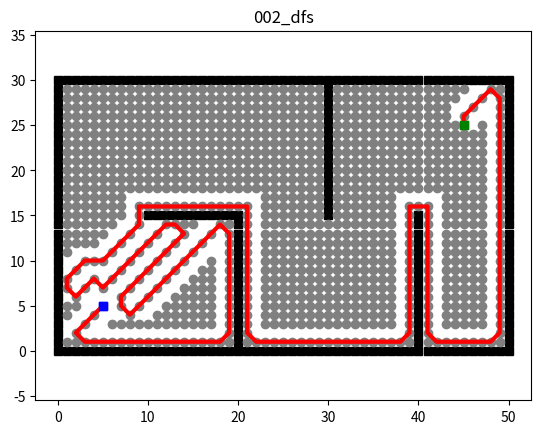

Here is the Python script that generated this plot:
"""
Depth-first Searching_2D (DFS)
@author: clark bai
"""
import math
import os
import sys
import time
import logging
import matplotlib.pyplot as plt
from PIL import Image
import numpy as np

class Env:
    """Environment class for 2D grid world"""
    def __init__(self):
        self.x_range = 51  # size of background
        self.y_range = 31
        self.motions = [(-1, 0), (-1, 1), (0, 1), (1, 1),
                        (1, 0), (1, -1), (0, -1), (-1, -1)]
        self.obs = self.obs_map()

    def update_obs(self, obs):
        self.obs = obs

    def obs_map(self):
        """
        Initialize obstacles' positions
        :return: map of obstacles
        """
        x = self.x_range
        y = self.y_range
        obs = set()

        # Add boundary obstacles
        for i in range(x):
            obs.add((i, 0))
        for i in range(x):
            obs.add((i, y - 1))
        for i in range(y):
            obs.add((0, i))
        for i in range(y):
            obs.add((x - 1, i))

        # Add additional obstacles
        for i in range(10, 21):
            obs.add((i, 15))
        for i in range(15):
            obs.add((20, i))
        for i in range(15, 30):
            obs.add((30, i))
        for i in range(16):
            obs.add((40, i))

        return obs


class Plotting:
    """Plotting class for visualization"""

    def __init__(self, xI, xG):
        self.xI, self.xG = xI, xG
        self.env = Env()
        self.obs = self.env.obs_map()
        self.frames = []

    def update_obs(self, obs):
        self.obs = obs

    def animation(self, path, visited, name, save_gif=False):
        """Animate the search process and final path"""
        self.plot_grid(name)
        self.plot_visited(visited)
        self.plot_path(path)
        plt.show()
        if save_gif:
            self.save_animation_as_gif(name)

    def plot_grid(self, name):
        """Plot the grid with obstacles, start and goal points"""
        obs_x = [x[0] for x in self.obs]
        obs_y = [x[1] for x in self.obs]

        plt.plot(self.xI[0], self.xI[1], "bs")
        plt.plot(self.xG[0], self.xG[1], "gs")
        plt.plot(obs_x, obs_y, "sk")
        plt.title(name)
        plt.axis("equal")

        # Capture the initial grid frame
        self.capture_frame()

    def plot_visited(self, visited, cl='gray'):
        """Plot visited nodes during search"""
        if self.xI in visited:
            visited.remove(self.xI)
        if self.xG in visited:
            visited.remove(self.xG)

        count = 0
        for x in visited:
            count += 1
            plt.plot(x[0], x[1], color=cl, marker='o')
            plt.gcf().canvas.mpl_connect('key_release_event',
                                         lambda event: [exit(0) if event.key == 'escape' else None])

            if count < len(visited) / 3:
                length = 20
            elif count < len(visited) * 2 / 3:
                length = 30
            else:
                length = 40

            if count % length == 0:
                plt.pause(0.001)
                self.capture_frame()

        plt.pause(0.001)
        self.capture_frame()

    def plot_path(self, path, cl='r', flag=False):
        """Plot the final path"""
        path_x = [path[i][0] for i in range(len(path))]
        path_y = [path[i][1] for i in range(len(path))]

        if not flag:
            plt.plot(path_x, path_y, linewidth='3', color='r')
        else:
            plt.plot(path_x, path_y, linewidth='3', color=cl)

        plt.plot(self.xI[0], self.xI[1], "bs")
        plt.plot(self.xG[0], self.xG[1], "gs")

        plt.pause(0.1)
        self.capture_frame()

    def capture_frame(self):
        """Capture the current figure as a frame with correct color handling"""
        fig = plt.gcf()
        fig.canvas.draw()

        # Get the RGBA buffer from the canvas
        buf = fig.canvas.tostring_argb()
        w, h = fig.canvas.get_width_height()

        # Convert to numpy array and reshape
        data = np.frombuffer(fig.canvas.tostring_argb(), dtype=np.uint8)
        r = data[1::4]  # Red channel
        g = data[2::4]  # Green channel
        b = data[3::4]  # Blue channel
        image = np.stack([r, g, b], axis=-1).reshape(fig.canvas.get_width_height()[::-1] + (3,))

        # Add to frames
        self.frames.append(image)

    def save_animation_as_gif(self, name, fps=15):
        """Save frames as a GIF animation with proper color handling"""
        # Create directory for GIFs
        gif_dir = "gif"
        os.makedirs(gif_dir, exist_ok=True)
        gif_path = os.path.join(gif_dir, f"{name}.gif")

        print(f"Saving GIF animation to {gif_path}...")
        print(f"Number of frames to save: {len(self.frames)}")

        # Check if frames list is not empty before saving
        if self.frames:
            # Convert NumPy arrays to PIL Images, then to GIF-compatible mode (P with palette)
            frames_p = [Image.fromarray(frame).convert('P', palette=Image.ADAPTIVE, colors=256) for frame in self.frames]

            # Save with proper disposal method to avoid artifacts
            frames_p[0].save(
                gif_path,
                format='GIF',
                append_images=frames_p[1:],
                save_all=True,
                duration=int(1000 / fps),
                loop=0,
                disposal=2  # Replace previous frame
            )
            print(f"GIF animation saved to {gif_path}")
        else:
            print("No frames to save!")

        # Close the figure
        plt.close()


class DFS:
    """Depth-First Search implementation with shortest path tracking"""
    def __init__(self, s_start, s_goal, _, use_depth_limit=True):
        # Initialize parameters
        self.s_start = s_start
        self.s_goal = s_goal

        # Initialize environment
        self.Env = Env()
        self.u_set = self.Env.motions  # feasible movements
        self.obs = self.Env.obs  # obstacles
        
        # Pre-compute obstacle set for faster lookups
        self.obs_set = set(self.obs)

        # Initialize sets and dictionaries
        self.OPEN = []            # stack for DFS (LIFO)
        self.OPEN_set = set()     # set for O(1) lookups in OPEN
        self.CLOSED = set()       # visited nodes as a set for O(1) lookup
        self.PARENT = dict()      # parent nodes for path reconstruction
        self.g = dict()           # cost to come (needed for shortest path)
        
        # Max depth for DFS to prevent excessive memory usage
        self.depth = {}           # Track depth of each node
        self.max_depth = 1000     # Maximum depth limit (prevent stack overflow)
        self.use_depth_limit = use_depth_limit  # Control whether to use depth limiting
        
        # Performance tracking
        self.collision_time = 0
        self.neighbor_time = 0
        self.node_process_time = 0
        self.nodes_processed = 0
        self.revisited_nodes = 0
        self.closed_ops_time = 0
        self.open_ops_time = 0
        self.dict_ops_time = 0
        self.depth_pruned = 0

    def searching(self):
        """DFS algorithm modified to maintain shortest path information"""
        # Get logger
        logger = logging.getLogger('')
        
        # Initialize start node
        self.PARENT[self.s_start] = self.s_start
        self.g[self.s_start] = 0  # Cost from start to start is 0
        self.depth[self.s_start] = 0  # Depth of start node is 0
        self.OPEN.append(self.s_start)
        self.OPEN_set.add(self.s_start)
        visited_list = []  # For animation purposes
        
        logger.info("Starting DFS search with optimized implementation...")
        start_time = time.time()
        last_log_time = start_time
        last_nodes_count = 0
        
        # Store the maximum queue size for diagnostics
        max_queue_size = 1
        max_depth_reached = 0

        while self.OPEN:
            # Performance logging every second
            current_time = time.time()
            if current_time - last_log_time > 1.0:
                elapsed = current_time - start_time
                nodes_per_second = (self.nodes_processed - last_nodes_count) / (current_time - last_log_time)
                logger.info(f"[{elapsed:.2f}s] Processed: {self.nodes_processed} nodes | "
                      f"Rate: {nodes_per_second:.1f} nodes/s | "
                      f"Queue: {len(self.OPEN)} | Closed: {len(self.CLOSED)} | "
                      f"Max depth: {max_depth_reached}")
                
                # Track slowdown trends
                if nodes_per_second < 100 and self.nodes_processed > 1000:
                    logger.warning("Processing speed has decreased significantly")
                    logger.info(f"  * CLOSED operations: {self.closed_ops_time:.3f}s")
                    logger.info(f"  * OPEN operations: {self.open_ops_time:.3f}s")
                    logger.info(f"  * Dict operations: {self.dict_ops_time:.3f}s")
                    logger.info(f"  * Depth-pruned nodes: {self.depth_pruned}")
                
                last_log_time = current_time
                last_nodes_count = self.nodes_processed
            
            # Update max queue size
            max_queue_size = max(max_queue_size, len(self.OPEN))
            
            # Node processing timing
            node_start = time.time()
            
            # Get node from OPEN and process it
            s = self.OPEN.pop()  # LIFO for DFS
            
            # Track time for OPEN operations
            open_start = time.time()
            self.OPEN_set.remove(s)
            self.open_ops_time += time.time() - open_start
            
            self.nodes_processed += 1
            
            # Track maximum depth
            current_depth = self.depth[s]
            max_depth_reached = max(max_depth_reached, current_depth)

            # Skip if already in CLOSED (optimization to avoid reprocessing)
            closed_start = time.time()
            if s in self.CLOSED:
                self.revisited_nodes += 1
                self.closed_ops_time += time.time() - closed_start
                continue
                
            # Add to visualization list (no duplicate checking needed now)
            visited_list.append(s)

            # Add to closed set
            self.CLOSED.add(s)
            self.closed_ops_time += time.time() - closed_start

            # Check if goal reached
            if s == self.s_goal:
                logger.info(f"Goal reached in {time.time() - start_time:.3f} seconds")
                logger.info(f"Nodes processed: {self.nodes_processed}, Closed size: {len(self.CLOSED)}")
                logger.info(f"Maximum queue size: {max_queue_size}, Maximum depth: {max_depth_reached}")
                break

            # Skip expanding if max depth reached (only if depth limiting is enabled)
            if self.use_depth_limit and current_depth >= self.max_depth:
                self.depth_pruned += 1
                continue

            # Neighbor processing timing
            neighbor_start = time.time()
            neighbors = self.get_neighbor(s)
            self.neighbor_time += time.time() - neighbor_start
            
            # Explore neighbors - optimized loop
            for s_n in neighbors:
                # Check if neighbor is already processed
                if s_n in self.CLOSED:
                    continue
                    
                # Calculate new cost to this neighbor
                dict_start = time.time()
                new_cost = self.g[s] + self.calculate_distance(s, s_n)
                
                # Only process if better path or unvisited
                needs_update = s_n not in self.g or new_cost < self.g[s_n]
                self.dict_ops_time += time.time() - dict_start
                
                if needs_update:
                    dict_start = time.time()
                    self.g[s_n] = new_cost  # Update cost
                    self.PARENT[s_n] = s    # Update parent
                    self.depth[s_n] = current_depth + 1  # Update depth
                    self.dict_ops_time += time.time() - dict_start

                    # Add to OPEN if not already there
                    open_start = time.time()
                    if s_n not in self.OPEN_set:
                        self.OPEN.append(s_n)
                        self.OPEN_set.add(s_n)
                    self.open_ops_time += time.time() - open_start
            
            # Update node processing time
            self.node_process_time += time.time() - node_start

        # Final performance stats
        search_time = time.time() - start_time
        logger.info(f"\nSearch completed in {search_time:.3f} seconds")
        logger.info(f"Total nodes processed: {self.nodes_processed}")
        logger.info(f"Nodes in CLOSED: {len(self.CLOSED)}")
        logger.info(f"Revisited nodes: {self.revisited_nodes}")
        logger.info(f"Depth-pruned nodes: {self.depth_pruned}")
        logger.info(f"Maximum depth reached: {max_depth_reached}")
        logger.info(f"Collision checking: {self.collision_time:.3f}s ({self.collision_time/search_time*100:.1f}%)")
        logger.info(f"Neighbor generation: {self.neighbor_time:.3f}s ({self.neighbor_time/search_time*100:.1f}%)")
        logger.info(f"Node processing: {self.node_process_time:.3f}s ({self.node_process_time/search_time*100:.1f}%)")
        logger.info(f"CLOSED set operations: {self.closed_ops_time:.3f}s ({self.closed_ops_time/search_time*100:.1f}%)")
        logger.info(f"OPEN queue/set operations: {self.open_ops_time:.3f}s ({self.open_ops_time/search_time*100:.1f}%)")
        logger.info(f"Dictionary operations: {self.dict_ops_time:.3f}s ({self.dict_ops_time/search_time*100:.1f}%)")

        return self.extract_path(self.PARENT), list(visited_list)

    def get_neighbor(self, s):
        """Get valid neighboring nodes - optimized for speed without heuristics"""
        neighbors = []

        # Generate all possible neighbors
        for u in self.u_set:
            s_n = (s[0] + u[0], s[1] + u[1])

            # Check if valid move (not collision)
            collision_start = time.time()
            is_valid = not self.is_collision(s, s_n)
            self.collision_time += time.time() - collision_start
            
            if is_valid:
                neighbors.append(s_n)

        return neighbors

    def calculate_distance(self, s_start, s_goal):
        """Calculate Euclidean distance between two points - for path cost calculation"""
        # Using direct formula is faster than hypot for simple cases
        dx = s_goal[0] - s_start[0]
        dy = s_goal[1] - s_start[1]
        return math.sqrt(dx*dx + dy*dy)

    def is_collision(self, s_start, s_end):
        """Check if there's a collision between two nodes - optimized"""
        # Quick check for endpoint obstacles using the cached set
        if s_start in self.obs_set or s_end in self.obs_set:
            return True

        # Only check diagonal movements (more expensive)
        if s_start[0] != s_end[0] and s_start[1] != s_end[1]:
            # Calculate diagonal passing cells
            if s_end[0] - s_start[0] == s_start[1] - s_end[1]:
                s1 = (min(s_start[0], s_end[0]), min(s_start[1], s_end[1]))
                s2 = (max(s_start[0], s_end[0]), max(s_start[1], s_end[1]))
            else:
                s1 = (min(s_start[0], s_end[0]), max(s_start[1], s_end[1]))
                s2 = (max(s_start[0], s_end[0]), min(s_start[1], s_end[1]))

            # Check if either diagonal cell is an obstacle using cached set
            if s1 in self.obs_set or s2 in self.obs_set:
                return True

        return False

    def extract_path(self, PARENT):
        """Extract path from parent dictionary - optimized version"""
        # Check if path exists
        if self.s_goal not in PARENT:
            return []

        # Reconstruct path efficiently
        path = [self.s_goal]
        s = self.s_goal

        while s != self.s_start:
            s = PARENT[s]
            path.append(s)

        return path


def main():
    """Main function to run the DFS algorithm"""
    # Set up logging to a file
    logging.basicConfig(
        filename='dfs_performance.log',
        level=logging.INFO,
        format='%(asctime)s - %(message)s'
    )
    
    # Also log to console
    console = logging.StreamHandler()
    console.setLevel(logging.INFO)
    logging.getLogger('').addHandler(console)
    logger = logging.getLogger('')
    
    # Check for command line arguments
    visualize = True
    save_gif = True
    compare_modes = False
    
    # Parse command line arguments
    if len(sys.argv) > 1:
        if 'novis' in sys.argv:
            visualize = False
            logger.info("Running without visualization")
        if 'savegif' in sys.argv:
            save_gif = True
            logger.info("Will save GIF animation")
        if 'compare' in sys.argv:
            compare_modes = True
            logger.info("Comparing with and without depth limit")
    
    s_start = (5, 5)
    s_goal = (45, 25)

    if compare_modes:
        # Run with depth limiting first
        logger.info("RUNNING DFS WITH DEPTH LIMITING")
        logger.info(f"Running optimized DFS from {s_start} to {s_goal}")
        total_start = time.time()
        
        dfs = DFS(s_start, s_goal, None, use_depth_limit=True)
        path_with_limit, visited_with_limit = dfs.searching()
        
        # Report results for depth-limited run
        total_time_with_limit = time.time() - total_start
        logger.info(f"Total execution time WITH depth limit: {total_time_with_limit:.3f} seconds")
        logger.info(f"Path length: {len(path_with_limit)}")
        logger.info(f"Total nodes visited: {len(visited_with_limit)}")
        logger.info(f"Depth-pruned nodes: {dfs.depth_pruned}")
        
        # Run without depth limiting for comparison
        logger.info("\n\nRUNNING DFS WITHOUT DEPTH LIMITING")
        logger.info(f"Running standard DFS from {s_start} to {s_goal}")
        total_start = time.time()
        
        dfs = DFS(s_start, s_goal, None, use_depth_limit=False)
        path_no_limit, visited_no_limit = dfs.searching()
        
        # Report results for unlimited run
        total_time_no_limit = time.time() - total_start
        logger.info(f"Total execution time WITHOUT depth limit: {total_time_no_limit:.3f} seconds")
        logger.info(f"Path length: {len(path_no_limit)}")
        logger.info(f"Total nodes visited: {len(visited_no_limit)}")
        
        # Compare results
        logger.info("\n\nCOMPARISON RESULTS:")
        logger.info(f"Time with depth limit: {total_time_with_limit:.3f}s")
        logger.info(f"Time without depth limit: {total_time_no_limit:.3f}s")
        if total_time_no_limit > 0:
            logger.info(f"Speed improvement: {total_time_no_limit/total_time_with_limit:.1f}x faster with depth limiting")
        
        # Only visualize the depth-limited version if requested
        if visualize:
            logger.info("Generating visualization...")
            plot = Plotting(s_start, s_goal)
            plot.animation(path_with_limit, visited_with_limit, "002_dfs", save_gif=save_gif)
    else:
        # Run standard optimized version
        logger.info(f"Running DFS from {s_start} to {s_goal}")
        total_start = time.time()
        
        dfs = DFS(s_start, s_goal, None, use_depth_limit=True)
        path, visited = dfs.searching()
        
        # Only visualize if requested
        if visualize:
            logger.info("Generating visualization...")
            plot = Plotting(s_start, s_goal)
            plot.animation(path, visited, "002_dfs", save_gif=save_gif)
        
        # Report total time
        total_time = time.time() - total_start
        logger.info(f"Total execution time: {total_time:.3f} seconds")
        logger.info(f"Path length: {len(path)}")
        logger.info(f"Total nodes visited: {len(visited)}")


if __name__ == '__main__':
    main()
